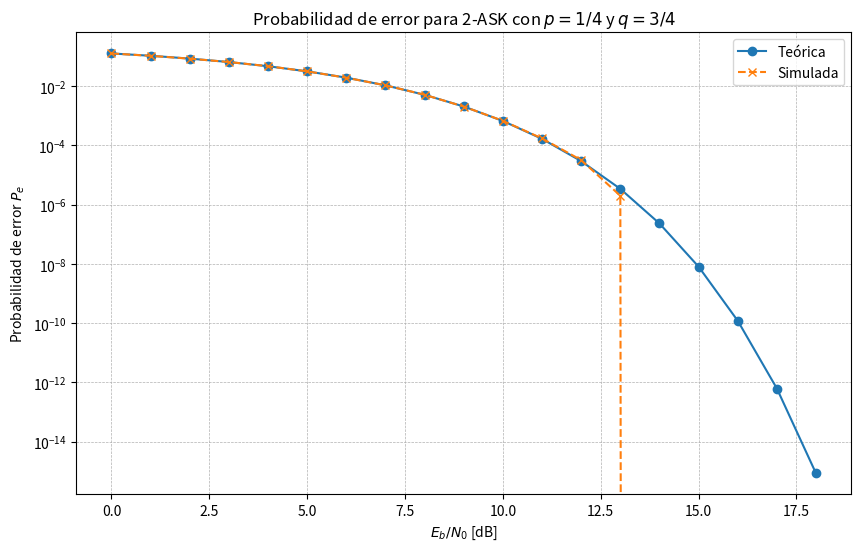

Write Python code to recreate this figure.
import numpy as np
import matplotlib.pyplot as plt
from scipy.special import erfc

# Parámetros
p = 1/4
q = 1 - p
M = 2  # 2-ASK
EbN0_dB = np.arange(0, 19, 1)  # Eb/N0 en dB
EbN0 = 10**(EbN0_dB / 10)  # Eb/N0 lineal
N = int(1e6)  # Número de símbolos simulados
Eb = 1
# Amplitudes de los símbolos
s0 = 0
s1 = np.sqrt(2*Eb)
# Probabilidad de error teórica
Pe_teorica = []
for ebn0 in EbN0:
    sigma = np.sqrt(Eb / (2 * ebn0))
    T = ((sigma**2) * np.log(p / q) + Eb)/np.sqrt(2*Eb)
    Pe = (p * 0.5 * erfc((T - s0) / (np.sqrt(2) * sigma)) +
          q * 0.5 * erfc((s1 - T) / (np.sqrt(2) * sigma)))
    Pe_teorica.append(Pe)

# Simulación Monte Carlo
Pe_simulada = []
for ebn0 in EbN0:
    sigma = np.sqrt(Eb / (2 * ebn0))
    ruido = np.random.normal(0, sigma, N)
    enviados = np.random.choice([s0, s1], size=N, p=[p, q])
    #elije N veces cual enviar entre s0 y s1 según cual es mas probable

    recibidos = enviados + ruido
    T = ((sigma ** 2) * np.log(p / q) + Eb) / np.sqrt(2 * Eb)
    decisiones = np.where(recibidos >= T, s1, s0)
    errores = (decisiones != enviados).sum()
    Pe_simulada.append(errores / N) #Divido porque promedio la cant de errores para obtener la Pe

# Graficar resultados
plt.figure(figsize=(10, 6))
plt.semilogy(EbN0_dB, Pe_teorica, label="Teórica", linestyle='-', marker='o')
plt.semilogy(EbN0_dB, Pe_simulada, label="Simulada", linestyle='--', marker='x')
plt.xlabel(r"$E_b/N_0$ [dB]")
plt.ylabel(r"Probabilidad de error $P_e$")
plt.title(r"Probabilidad de error para 2-ASK con $p=1/4$ y $q=3/4$")
plt.legend()
plt.grid(True, which='both', linestyle='--', linewidth=0.5)
# plt.show()
